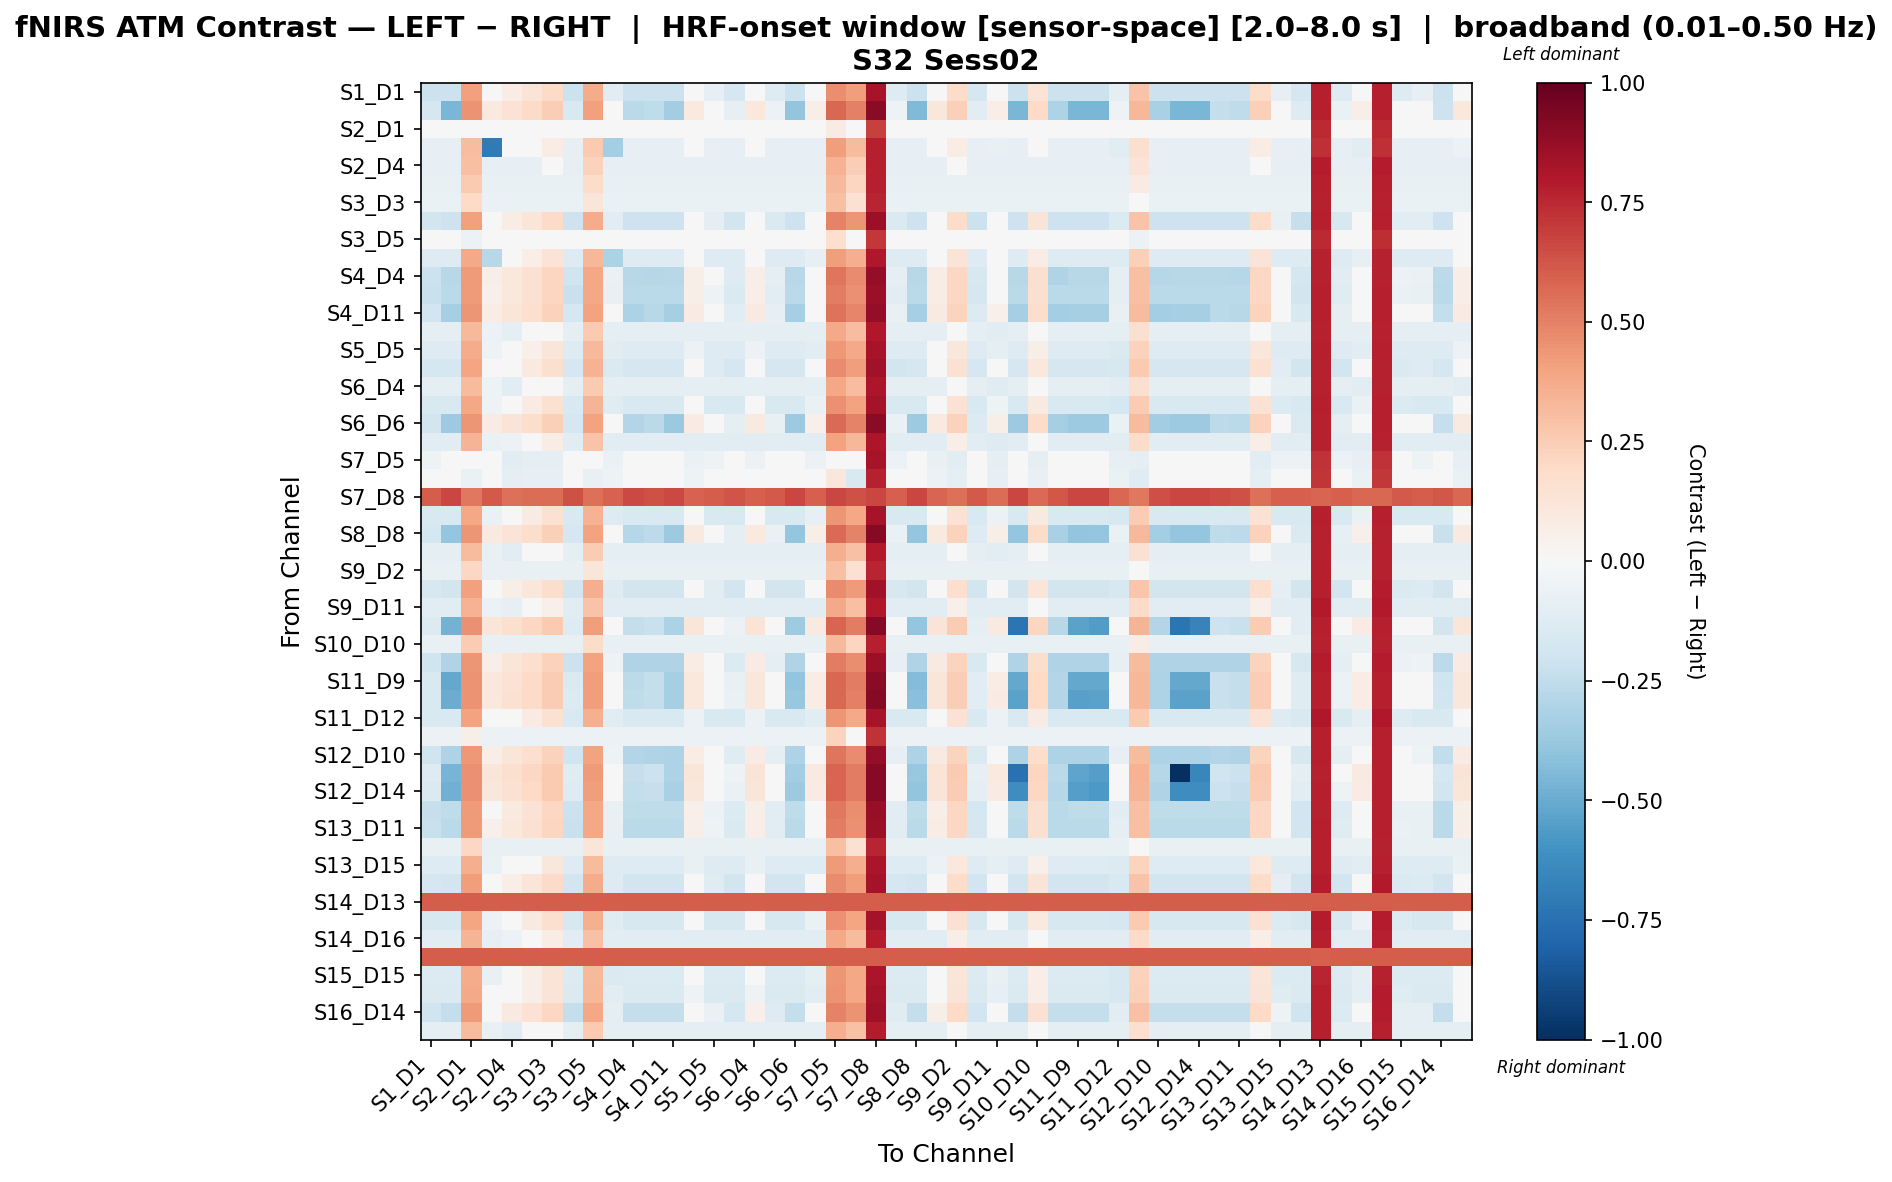

The file beside this chart, header and first rows:
, S1_D1 hbo, S1_D3 hbo, S2_D1 hbo, S2_D2 hbo, S2_D4 hbo, S3_D1 hbo, S3_D3 hbo, S3_D4 hbo, S3_D5 hbo, S4_D2 hbo, S4_D4 hbo, S4_D6 hbo, S4_D11 hbo, S5_D3 hbo, S5_D5 hbo, S5_D7 hbo, S6_D4 hbo, S6_D5 hbo, S6_D6 hbo, S6_D8 hbo, S7_D5 hbo, S7_D7 hbo, S7_D8 hbo
S1_D1 hbo, -0.2139, -0.2139, 0.4115, 6.372879436516326e-06, 0.07491, 0.1259, 0.1904, -0.2139, 0.3701, -0.1053, -0.2139, -0.2139, -0.2139, 0.027, -0.0816, -0.1698, 0.027, -0.1257, -0.2139, -0.0171, 0.4647, 0.4173, 0.8247
S1_D3 hbo, -0.1651, -0.4568, 0.4472, 0.09772, 0.1411, 0.1882, 0.2472, -0.1517, 0.4107, -0.0214, -0.2688, -0.251, -0.3466, 0.09945, -0.003947, -0.08071, 0.1073, -0.05511, -0.3977, 0.06705, 0.574, 0.5027, 0.904
S2_D1 hbo, -0.04705, -0.04705, -0.04705, -0.04705, -0.04705, -0.04705, -0.04705, -0.04705, -0.04705, -0.04705, -0.04705, -0.04705, -0.04705, -0.04705, -0.04705, -0.04705, -0.04705, -0.04705, -0.04705, -0.04705, 0.08272, -0.04705, 0.6826
S2_D2 hbo, -0.08413, -0.08413, 0.3095, -0.7095, -0.02914, 0.02773, 0.07767, -0.08413, 0.2596, -0.3419, -0.08413, -0.08413, -0.08413, -0.04223, -0.08413, -0.08413, -0.03419, -0.08413, -0.08413, -0.08413, 0.4153, 0.3154, 0.7759
S2_D4 hbo, -0.08583, -0.08583, 0.2976, -0.08583, -0.08583, -0.08583, -0.02398, -0.08583, 0.2289, -0.08583, -0.08583, -0.08583, -0.08583, -0.08583, -0.08583, -0.08583, -0.08583, -0.08583, -0.08583, -0.08583, 0.3471, 0.2458, 0.774
S3_D1 hbo, -0.07716, -0.07716, 0.2589, -0.07716, -0.07716, -0.07716, -0.07716, -0.07716, 0.1847, -0.07716, -0.07716, -0.07716, -0.07716, -0.07716, -0.07716, -0.07716, -0.07716, -0.07716, -0.07716, -0.07716, 0.3262, 0.2142, 0.7747
S3_D3 hbo, -0.0698, -0.0698, 0.1996, -0.0698, -0.0698, -0.0698, -0.0698, -0.0698, 0.1178, -0.0698, -0.0698, -0.0698, -0.0698, -0.0698, -0.0698, -0.0698, -0.0698, -0.0698, -0.0698, -0.0698, 0.301, 0.1527, 0.7599
S3_D4 hbo, -0.1812, -0.2054, 0.411, 0.0149, 0.07171, 0.1238, 0.1886, -0.2054, 0.3691, -0.1117, -0.2054, -0.2054, -0.2054, 0.02397, -0.0907, -0.1858, 0.03196, -0.1475, -0.2054, -0.01327, 0.4998, 0.4415, 0.8565
S3_D5 hbo, -0.04872, -0.04872, -0.0571, -0.04872, -0.04872, -0.04872, -0.04872, -0.04872, -0.04872, -0.04872, -0.04872, -0.04872, -0.04872, -0.04872, -0.04872, -0.04872, -0.04872, -0.04872, -0.04872, -0.04872, 0.1682, -0.04872, 0.7053
S4_D2 hbo, -0.1281, -0.1281, 0.3781, -0.2772, 0.01471, 0.06959, 0.1388, -0.1281, 0.3323, -0.3197, -0.1281, -0.1281, -0.1281, -0.03231, -0.1281, -0.1281, -0.03231, -0.1281, -0.1281, -0.08021, 0.4201, 0.3668, 0.8031
S4_D4 hbo, -0.215, -0.2777, 0.4271, 0.0584, 0.1067, 0.1558, 0.2173, -0.2012, 0.3883, -0.06445, -0.2777, -0.2857, -0.2777, 0.06221, -0.04612, -0.1272, 0.07013, -0.09974, -0.2777, 0.02791, 0.533, 0.4735, 0.8757
S4_D6 hbo, -0.224, -0.2671, 0.4288, 0.05288, 0.1034, 0.1534, 0.2158, -0.2241, 0.3893, -0.07099, -0.2671, -0.2671, -0.2671, 0.05825, -0.0517, -0.1423, 0.06624, -0.1061, -0.2671, 0.02316, 0.5143, 0.4599, 0.8605
S4_D11 hbo, -0.1928, -0.3336, 0.4381, 0.0765, 0.1231, 0.1715, 0.2321, -0.1788, 0.4002, -0.04482, -0.3146, -0.281, -0.3336, 0.07985, -0.02657, -0.106, 0.08777, -0.07923, -0.3336, 0.04621, 0.5441, 0.4854, 0.8816
S5_D3 hbo, -0.09917, -0.09917, 0.3207, -0.05664, -0.1001, -0.0356, 0.04313, -0.09917, 0.2654, -0.09917, -0.09917, -0.09917, -0.09917, -0.09917, -0.09917, -0.09917, -0.09917, -0.09917, -0.09917, -0.09917, 0.3818, 0.3094, 0.8031
S5_D5 hbo, -0.1328, -0.1328, 0.3706, -0.05118, -0.006771, 0.05106, 0.1224, -0.1328, 0.3224, -0.1124, -0.1328, -0.1328, -0.1328, -0.06148, -0.1328, -0.1328, -0.06148, -0.1328, -0.1328, -0.1124, 0.4375, 0.3765, 0.8247
S5_D7 hbo, -0.1732, -0.1652, 0.3924, -0.01829, 0.04207, 0.09559, 0.1623, -0.1652, 0.3486, -0.1479, -0.1652, -0.1652, -0.1652, -0.008039, -0.1265, -0.1652, -5.1457766341910976e-05, -0.1652, -0.1652, -0.04669, 0.4746, 0.4215, 0.8416
S6_D4 hbo, -0.09688, -0.09688, 0.3152, -0.05435, -0.1058, -0.04134, 0.03739, -0.09688, 0.2596, -0.09688, -0.09688, -0.09688, -0.09688, -0.09688, -0.09688, -0.09688, -0.09688, -0.09688, -0.09688, -0.09688, 0.3841, 0.3117, 0.8054
S6_D5 hbo, -0.1536, -0.1536, 0.3884, -0.05335, 0.02717, 0.08259, 0.1511, -0.1536, 0.3429, -0.1216, -0.1536, -0.1536, -0.1536, -0.02457, -0.1536, -0.1536, -0.01653, -0.1536, -0.1536, -0.06502, 0.46, 0.4031, 0.8344
S6_D6 hbo, -0.1852, -0.362, 0.4387, 0.08157, 0.1271, 0.175, 0.235, -0.1715, 0.4013, -0.03881, -0.291, -0.2725, -0.3699, 0.0844, -0.02088, -0.09937, 0.09228, -0.07299, -0.362, 0.05121, 0.5664, 0.4937, 0.9009
S6_D8 hbo, -0.1061, -0.1061, 0.3374, -0.06361, -0.0613, -0.0005602, 0.07446, -0.1061, 0.2856, -0.1061, -0.1061, -0.1061, -0.1061, -0.1061, -0.1061, -0.1061, -0.1061, -0.1061, -0.1061, -0.1061, 0.399, 0.334, 0.8054
S7_D5 hbo, -0.05368, -0.00167, -0.04426, -0.04579, -0.1046, -0.0978, -0.0978, -0.02427, -0.0441, -0.06839, -0.00167, -0.02427, -0.00167, -0.06839, -0.05368, -0.03108, -0.06049, -0.04579, -0.00167, -0.06049, -0.00167, 0.0003423, 0.8241
S7_D7 hbo, -0.04338, -0.01962, -0.06965, -0.03546, -0.08793, -0.081, -0.081, -0.02754, -0.07087, -0.05131, -0.01962, -0.02754, -0.01962, -0.05131, -0.04338, -0.02754, -0.04338, -0.03546, -0.01962, -0.04338, 0.1096, -0.1489, 0.7705
S7_D8 hbo, 0.6048, 0.6646, 0.5246, 0.6127, 0.554, 0.5608, 0.5608, 0.6342, 0.5472, 0.5902, 0.6568, 0.6342, 0.6568, 0.5902, 0.6048, 0.6274, 0.598, 0.6127, 0.6646, 0.598, 0.6646, 0.6363, 0.6646
S8_D6 hbo, -0.1495, -0.1495, 0.3897, -0.06793, 0.02696, 0.08243, 0.1513, -0.1495, 0.344, -0.1291, -0.1495, -0.1495, -0.1495, -0.03215, -0.1495, -0.1495, -0.03215, -0.1495, -0.1495, -0.08065, 0.4451, 0.3889, 0.8226
S8_D8 hbo, -0.1783, -0.3868, 0.4401, 0.08668, 0.131, 0.1785, 0.238, -0.1651, 0.4031, -0.03325, -0.2834, -0.2653, -0.3619, 0.0887, -0.01576, -0.09344, 0.09656, -0.06746, -0.3868, 0.05591, 0.5668, 0.495, 0.9074
S8_D15 hbo, -0.09519, -0.09519, 0.313, -0.07339, -0.1104, -0.04591, 0.03336, -0.09519, 0.2571, -0.09519, -0.09519, -0.09519, -0.09519, -0.09519, -0.09519, -0.09519, -0.09519, -0.09519, -0.09519, -0.09519, 0.3645, 0.2932, 0.7907
S9_D2 hbo, -0.07046, -0.07046, 0.206, -0.07046, -0.07046, -0.07046, -0.07046, -0.07046, 0.1242, -0.07046, -0.07046, -0.07046, -0.07046, -0.07046, -0.07046, -0.07046, -0.07046, -0.07046, -0.07046, -0.07046, 0.3003, 0.152, 0.7592
S9_D9 hbo, -0.1625, -0.1822, 0.4068, -0.01709, 0.05816, 0.1117, 0.1781, -0.1822, 0.3634, -0.131, -0.1822, -0.1822, -0.1822, 0.008875, -0.1159, -0.1822, 0.01691, -0.1822, -0.1822, -0.02972, 0.4761, 0.4224, 0.8404
S9_D11 hbo, -0.1041, -0.1041, 0.3457, -0.06157, -0.08283, -0.02537, 0.05337, -0.1041, 0.2825, -0.1041, -0.1041, -0.1041, -0.1041, -0.1041, -0.1041, -0.1041, -0.1041, -0.1041, -0.1041, -0.1041, 0.3769, 0.3045, 0.7982
S10_D9 hbo, -0.1388, -0.4731, 0.4568, 0.1183, 0.1586, 0.2045, 0.2622, -0.126, 0.4217, 0.001022, -0.2395, -0.2229, -0.3158, 0.1184, 0.01772, -0.05661, 0.1263, -0.03213, -0.3577, 0.08715, 0.5821, 0.5127, 0.9135
S10_D10 hbo, -0.07656, -0.07656, 0.2513, -0.07656, -0.07656, -0.07656, -0.07656, -0.07656, 0.1853, -0.07656, -0.07656, -0.07656, -0.07656, -0.07656, -0.07656, -0.07656, -0.07656, -0.07656, -0.07656, -0.07656, 0.3268, 0.2148, 0.7753
S10_D12 hbo, -0.2011, -0.3012, 0.4402, 0.06441, 0.1201, 0.1692, 0.2307, -0.2168, 0.4016, -0.0507, -0.3012, -0.3012, -0.3012, 0.07596, -0.03219, -0.1359, 0.084, -0.09373, -0.3012, 0.04178, 0.5095, 0.4637, 0.8522
S11_D9 hbo, -0.1556, -0.5117, 0.452, 0.1057, 0.1481, 0.1949, 0.2536, -0.1423, 0.416, -0.01297, -0.2583, -0.2409, -0.3357, 0.107, 0.004335, -0.07171, 0.1149, -0.04644, -0.3943, 0.07489, 0.5709, 0.5079, 0.8991
S11_D11 hbo, -0.1535, -0.4925, 0.451, 0.1067, 0.1485, 0.1951, 0.2535, -0.1405, 0.4151, -0.01164, -0.2559, -0.2387, -0.333, 0.1076, 0.005381, -0.07024, 0.1154, -0.04518, -0.3757, 0.07568, 0.5769, 0.5065, 0.9119
S11_D12 hbo, -0.1493, -0.1493, 0.4007, -0.04907, 0.02565, 0.0836, 0.1546, -0.1493, 0.3534, -0.1092, -0.1493, -0.1493, -0.1493, -0.05832, -0.1493, -0.1493, -0.05832, -0.1493, -0.1493, -0.1092, 0.44, 0.3782, 0.8241
S11_D13 hbo, -0.05652, -0.05652, 0.06203, -0.05652, -0.05652, -0.05652, -0.05652, -0.05652, -0.05652, -0.05652, -0.05652, -0.05652, -0.05652, -0.05652, -0.05652, -0.05652, -0.05652, -0.05652, -0.05652, -0.05652, 0.2245, 0.03716, 0.7236
S12_D10 hbo, -0.2022, -0.3111, 0.4371, 0.06982, 0.1183, 0.1673, 0.2285, -0.1955, 0.3987, -0.05227, -0.2921, -0.2989, -0.3111, 0.07439, -0.03331, -0.122, 0.08237, -0.08657, -0.3111, 0.04015, 0.5356, 0.4688, 0.8758
S12_D12 hbo, -0.1313, -0.4628, 0.4583, 0.124, 0.1629, 0.2083, 0.2655, -0.119, 0.4236, 0.007195, -0.231, -0.2148, -0.3068, 0.1232, 0.02339, -0.05002, 0.131, -0.02599, -0.3484, 0.09235, 0.5824, 0.514, 0.9119
S12_D14 hbo, -0.1453, -0.4815, 0.4541, 0.1131, 0.1541, 0.2003, 0.2582, -0.1324, 0.4186, -0.004561, -0.2466, -0.2298, -0.3232, 0.1136, 0.01227, -0.0626, 0.1214, -0.03787, -0.3655, 0.08205, 0.5796, 0.5097, 0.9124
S13_D6 hbo, -0.2292, -0.2576, 0.424, 0.04765, 0.09845, 0.1484, 0.2108, -0.2145, 0.3843, -0.07612, -0.2576, -0.2576, -0.2576, 0.05312, -0.0569, -0.1397, 0.06107, -0.1113, -0.2576, 0.01799, 0.5238, 0.4626, 0.87
S13_D11 hbo, -0.224, -0.2671, 0.4288, 0.05288, 0.1034, 0.1534, 0.2158, -0.2241, 0.3893, -0.07099, -0.2671, -0.2671, -0.2671, 0.05825, -0.0517, -0.1423, 0.06624, -0.1061, -0.2671, 0.02316, 0.5143, 0.4599, 0.8605
S13_D13 hbo, -0.07046, -0.07046, 0.206, -0.07046, -0.07046, -0.07046, -0.07046, -0.07046, 0.1242, -0.07046, -0.07046, -0.07046, -0.07046, -0.07046, -0.07046, -0.07046, -0.07046, -0.07046, -0.07046, -0.07046, 0.3003, 0.152, 0.7592
S13_D15 hbo, -0.1265, -0.1265, 0.3659, -0.06415, -0.01331, 0.04458, 0.1163, -0.1265, 0.3174, -0.1265, -0.1265, -0.1265, -0.1265, -0.07562, -0.1265, -0.1265, -0.07562, -0.1265, -0.1265, -0.1265, 0.4241, 0.3639, 0.8149
S14_D12 hbo, -0.1673, -0.1871, 0.4165, -0.0219, 0.06806, 0.1217, 0.1881, -0.1871, 0.3733, -0.1278, -0.1871, -0.1871, -0.1871, 0.01211, -0.1207, -0.1871, 0.01211, -0.1871, -0.1871, -0.03453, 0.4713, 0.4176, 0.8356
S14_D13 hbo, 0.6089, 0.6089, 0.6089, 0.6089, 0.6089, 0.6089, 0.6089, 0.6089, 0.6089, 0.6089, 0.6089, 0.6089, 0.6089, 0.6089, 0.6089, 0.6089, 0.6089, 0.6089, 0.6089, 0.6089, 0.6089, 0.6089, 0.6089
S14_D14 hbo, -0.1584, -0.1584, 0.3981, -0.05816, 0.03708, 0.09255, 0.1611, -0.1584, 0.3528, -0.1183, -0.1584, -0.1584, -0.1584, -0.02134, -0.1584, -0.1584, -0.02134, -0.1584, -0.1584, -0.06983, 0.4552, 0.3983, 0.8296
S14_D16 hbo, -0.1062, -0.1062, 0.3415, -0.08435, -0.05944, 0.00136, 0.07693, -0.1062, 0.2895, -0.1062, -0.1062, -0.1062, -0.1062, -0.1062, -0.1062, -0.1062, -0.1062, -0.1062, -0.1062, -0.1062, 0.3777, 0.3138, 0.789
S15_D13 hbo, 0.6091, 0.6091, 0.6091, 0.6091, 0.6091, 0.6091, 0.6091, 0.6091, 0.6091, 0.6091, 0.6091, 0.6091, 0.6091, 0.6091, 0.6091, 0.6091, 0.6091, 0.6091, 0.6091, 0.6091, 0.6091, 0.6091, 0.6091
S15_D15 hbo, -0.1364, -0.1364, 0.3707, -0.074, 0.005784, 0.0612, 0.1305, -0.1364, 0.3245, -0.1444, -0.1364, -0.1364, -0.1364, -0.04743, -0.1364, -0.1364, -0.03939, -0.1364, -0.1364, -0.08788, 0.4386, 0.3832, 0.8197
S15_D16 hbo, -0.1417, -0.1417, 0.379, -0.04142, 0.003346, 0.06118, 0.1321, -0.1417, 0.3312, -0.1016, -0.1417, -0.1417, -0.1417, -0.05067, -0.1417, -0.1417, -0.05067, -0.1417, -0.1417, -0.1016, 0.4476, 0.3859, 0.8317
S16_D14 hbo, -0.1994, -0.2384, 0.424, 0.03051, 0.09164, 0.1426, 0.2062, -0.2384, 0.3833, -0.08708, -0.2384, -0.2384, -0.2384, 0.04522, -0.0671, -0.1748, 0.05326, -0.1307, -0.2384, 0.009161, 0.4961, 0.4469, 0.8482
S16_D16 hbo, -0.09689, -0.09689, 0.3193, -0.07508, -0.1039, -0.03942, 0.03985, -0.09689, 0.2636, -0.09689, -0.09689, -0.09689, -0.09689, -0.09689, -0.09689, -0.09689, -0.09689, -0.09689, -0.09689, -0.09689, 0.3628, 0.2915, 0.789
